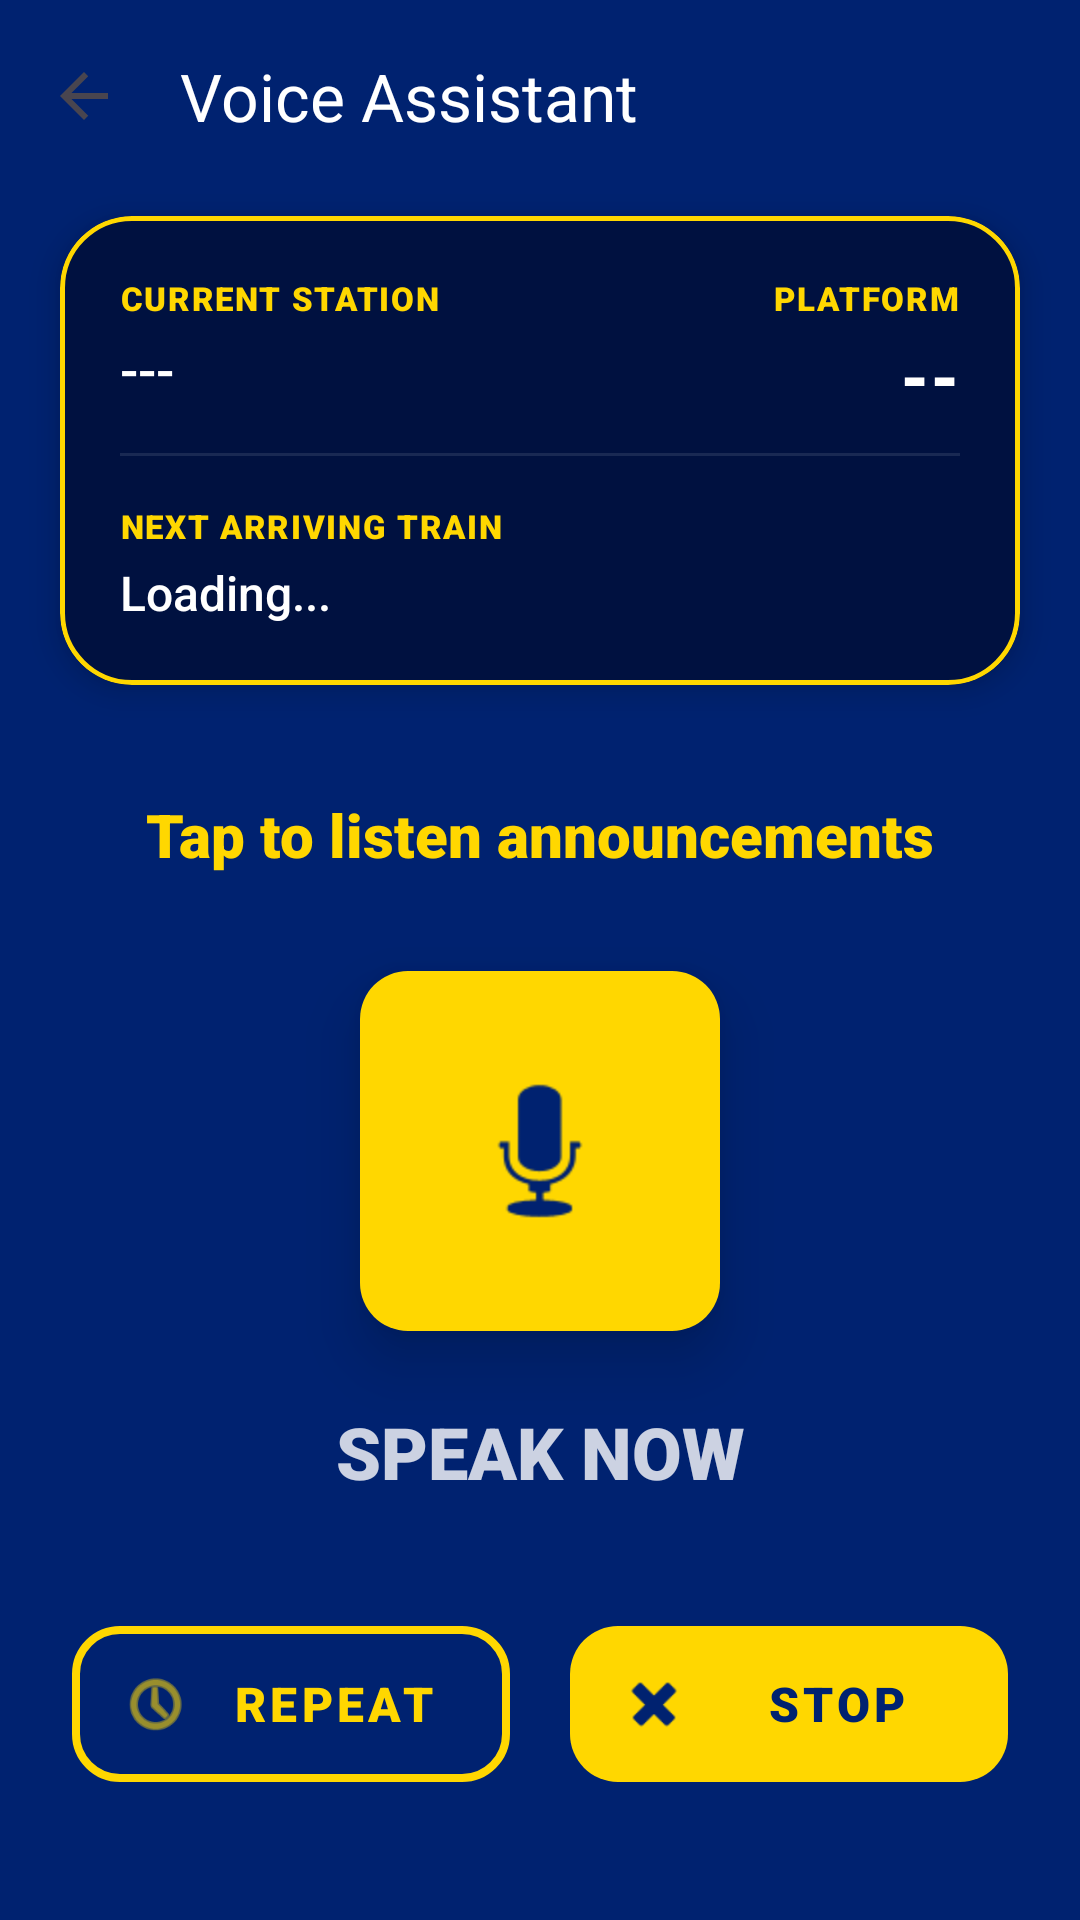

Produce the Android XML layout that renders to this screen, including the resource entries it uses.
<!-- AndroidManifest.xml: application theme Theme.NammaPlatform -->
<!-- res/layout/activity_voice_assistant.xml -->
<?xml version="1.0" encoding="utf-8"?>
<androidx.constraintlayout.widget.ConstraintLayout xmlns:android="http://schemas.android.com/apk/res/android"
    xmlns:app="http://schemas.android.com/apk/res-auto"
    xmlns:tools="http://schemas.android.com/tools"
    android:layout_width="match_parent"
    android:layout_height="match_parent"
    android:background="@color/deep_railway_blue">

    
    <com.google.android.material.appbar.AppBarLayout
        android:id="@+id/appBar"
        android:layout_width="match_parent"
        android:layout_height="wrap_content"
        android:background="@android:color/transparent"
        app:elevation="0dp"
        app:layout_constraintTop_toTopOf="parent">

        <androidx.appcompat.widget.Toolbar
            android:id="@+id/toolbar"
            android:layout_width="match_parent"
            android:layout_height="?attr/actionBarSize"
            app:navigationIcon="?attr/homeAsUpIndicator"
            app:navigationIconTint="@color/white"
            app:title="@string/voice_assistant_label"
            app:titleTextColor="@color/white" />
    </com.google.android.material.appbar.AppBarLayout>

    
    <com.google.android.material.card.MaterialCardView
        android:id="@+id/cardTrainInfo"
        android:layout_width="match_parent"
        android:layout_height="wrap_content"
        android:layout_marginHorizontal="20dp"
        android:layout_marginTop="8dp"
        app:cardBackgroundColor="@color/dark_navy_blue"
        app:cardCornerRadius="24dp"
        app:cardElevation="6dp"
        app:strokeColor="@color/railway_yellow"
        app:strokeWidth="1.5dp"
        app:layout_constraintTop_toBottomOf="@id/appBar">

        <androidx.constraintlayout.widget.ConstraintLayout
            android:layout_width="match_parent"
            android:layout_height="wrap_content"
            android:padding="20dp">

            <TextView
                android:id="@+id/lblCurrentStation"
                android:layout_width="wrap_content"
                android:layout_height="wrap_content"
                android:fontFamily="sans-serif-black"
                android:text="@string/label_current_station"
                android:textColor="@color/railway_yellow"
                android:textSize="11sp"
                android:letterSpacing="0.05"
                app:layout_constraintStart_toStartOf="parent"
                app:layout_constraintTop_toTopOf="parent" />

            <TextView
                android:id="@+id/tvCurrentStation"
                android:layout_width="wrap_content"
                android:layout_height="wrap_content"
                android:layout_marginTop="4dp"
                android:fontFamily="sans-serif-medium"
                android:text="@string/dash_placeholder"
                android:textColor="@color/white"
                android:textSize="18sp"
                app:layout_constraintStart_toStartOf="parent"
                app:layout_constraintTop_toBottomOf="@id/lblCurrentStation" />

            <TextView
                android:id="@+id/lblPlatform"
                android:layout_width="wrap_content"
                android:layout_height="wrap_content"
                android:fontFamily="sans-serif-black"
                android:text="@string/platform_label"
                android:textColor="@color/railway_yellow"
                android:textSize="11sp"
                android:letterSpacing="0.05"
                app:layout_constraintEnd_toEndOf="parent"
                app:layout_constraintTop_toTopOf="parent" />

            <TextView
                android:id="@+id/tvPlatform"
                android:layout_width="wrap_content"
                android:layout_height="wrap_content"
                android:layout_marginTop="4dp"
                android:fontFamily="sans-serif-black"
                android:text="@string/double_dash_placeholder"
                android:textColor="@color/white"
                android:textSize="22sp"
                app:layout_constraintEnd_toEndOf="parent"
                app:layout_constraintTop_toBottomOf="@id/lblPlatform" />

            <View
                android:id="@+id/divider"
                android:layout_width="match_parent"
                android:layout_height="1dp"
                android:layout_marginTop="16dp"
                android:alpha="0.1"
                android:background="@color/white"
                app:layout_constraintTop_toBottomOf="@id/tvCurrentStation" />

            <TextView
                android:id="@+id/lblNextTrain"
                android:layout_width="wrap_content"
                android:layout_height="wrap_content"
                android:layout_marginTop="16dp"
                android:fontFamily="sans-serif-black"
                android:text="@string/label_next_train"
                android:textColor="@color/railway_yellow"
                android:textSize="11sp"
                android:letterSpacing="0.05"
                app:layout_constraintStart_toStartOf="parent"
                app:layout_constraintTop_toBottomOf="@id/divider" />

            <TextView
                android:id="@+id/tvNextTrain"
                android:layout_width="0dp"
                android:layout_height="wrap_content"
                android:layout_marginTop="4dp"
                android:ellipsize="end"
                android:fontFamily="sans-serif-medium"
                android:maxLines="1"
                android:text="@string/loading"
                android:textColor="@color/white"
                android:textSize="16sp"
                app:layout_constraintEnd_toEndOf="parent"
                app:layout_constraintStart_toStartOf="parent"
                app:layout_constraintTop_toBottomOf="@id/lblNextTrain" />

        </androidx.constraintlayout.widget.ConstraintLayout>
    </com.google.android.material.card.MaterialCardView>

    
    <androidx.constraintlayout.widget.ConstraintLayout
        android:id="@+id/interactionArea"
        android:layout_width="match_parent"
        android:layout_height="0dp"
        app:layout_constraintBottom_toTopOf="@id/bottomActions"
        app:layout_constraintTop_toBottomOf="@id/cardTrainInfo"
        app:layout_constraintVertical_bias="0.45">

        <TextView
            android:id="@+id/tvStatus"
            android:layout_width="0dp"
            android:layout_height="wrap_content"
            android:layout_marginHorizontal="32dp"
            android:fontFamily="sans-serif-black"
            android:gravity="center"
            android:text="@string/voice_status_tap_to_listen"
            android:textColor="@color/railway_yellow"
            android:textSize="20sp"
            app:layout_constraintBottom_toTopOf="@id/fabSpeak"
            app:layout_constraintEnd_toEndOf="parent"
            app:layout_constraintStart_toStartOf="parent"
            app:layout_constraintTop_toTopOf="parent"
            app:layout_constraintVertical_chainStyle="packed" />

        
        <View
            android:id="@+id/pulseOuter"
            android:layout_width="180dp"
            android:layout_height="180dp"
            android:alpha="0.15"
            android:background="@drawable/ic_circle_yellow"
            android:visibility="invisible"
            app:layout_constraintBottom_toBottomOf="@id/fabSpeak"
            app:layout_constraintEnd_toEndOf="@id/fabSpeak"
            app:layout_constraintStart_toStartOf="@id/fabSpeak"
            app:layout_constraintTop_toTopOf="@id/fabSpeak" />

        <View
            android:id="@+id/pulseInner"
            android:layout_width="150dp"
            android:layout_height="150dp"
            android:alpha="0.3"
            android:background="@drawable/ic_circle_yellow"
            android:visibility="invisible"
            app:layout_constraintBottom_toBottomOf="@id/fabSpeak"
            app:layout_constraintEnd_toEndOf="@id/fabSpeak"
            app:layout_constraintStart_toStartOf="@id/fabSpeak"
            app:layout_constraintTop_toTopOf="@id/fabSpeak" />

        <com.google.android.material.floatingactionbutton.FloatingActionButton
            android:id="@+id/fabSpeak"
            android:layout_width="wrap_content"
            android:layout_height="wrap_content"
            android:layout_marginTop="32dp"
            android:contentDescription="@string/voice_speak_now_label"
            android:src="@android:drawable/ic_btn_speak_now"
            app:backgroundTint="@color/railway_yellow"
            app:fabCustomSize="120dp"
            app:maxImageSize="64dp"
            app:rippleColor="@color/white"
            app:tint="@color/deep_railway_blue"
            app:elevation="12dp"
            app:layout_constraintBottom_toTopOf="@id/tvPrompt"
            app:layout_constraintEnd_toEndOf="parent"
            app:layout_constraintStart_toStartOf="parent"
            app:layout_constraintTop_toBottomOf="@id/tvStatus" />

        <TextView
            android:id="@+id/tvPrompt"
            android:layout_width="wrap_content"
            android:layout_height="wrap_content"
            android:layout_marginTop="24dp"
            android:fontFamily="sans-serif-black"
            android:text="@string/voice_speak_now_label"
            android:textColor="@color/white"
            android:textSize="24sp"
            android:alpha="0.8"
            app:layout_constraintBottom_toBottomOf="parent"
            app:layout_constraintEnd_toEndOf="parent"
            app:layout_constraintStart_toStartOf="parent"
            app:layout_constraintTop_toBottomOf="@id/fabSpeak" />

    </androidx.constraintlayout.widget.ConstraintLayout>

    
    <LinearLayout
        android:id="@+id/bottomActions"
        android:layout_width="match_parent"
        android:layout_height="wrap_content"
        android:layout_marginBottom="40dp"
        android:paddingHorizontal="24dp"
        android:orientation="horizontal"
        android:weightSum="2"
        app:layout_constraintBottom_toBottomOf="parent">

        <com.google.android.material.button.MaterialButton
            android:id="@+id/btnRepeat"
            style="@style/Widget.MaterialComponents.Button.OutlinedButton"
            android:layout_width="0dp"
            android:layout_height="64dp"
            android:layout_weight="1"
            android:layout_marginEnd="10dp"
            android:fontFamily="sans-serif-black"
            android:text="@string/label_repeat"
            android:textColor="@color/railway_yellow"
            android:textSize="16sp"
            app:cornerRadius="16dp"
            app:icon="@android:drawable/ic_menu_recent_history"
            app:iconSize="24dp"
            app:iconTint="@color/railway_yellow"
            app:strokeColor="@color/railway_yellow"
            app:strokeWidth="2.5dp" />

        <com.google.android.material.button.MaterialButton
            android:id="@+id/btnStop"
            style="@style/Widget.MaterialComponents.Button.UnelevatedButton"
            android:layout_width="0dp"
            android:layout_height="64dp"
            android:layout_weight="1"
            android:layout_marginStart="10dp"
            android:fontFamily="sans-serif-black"
            android:text="@string/btn_stop"
            android:textColor="@color/deep_railway_blue"
            android:textSize="16sp"
            app:backgroundTint="@color/railway_yellow"
            app:cornerRadius="16dp"
            app:icon="@android:drawable/ic_delete"
            app:iconSize="24dp"
            app:iconTint="@color/deep_railway_blue"
            app:elevation="4dp" />

    </LinearLayout>

</androidx.constraintlayout.widget.ConstraintLayout>
<!-- resources referenced by this layout -->
<resources>
  <color name="dark_navy_blue">#001140</color>
  <color name="deep_railway_blue">#002270</color>
  <color name="railway_yellow">#FFD700</color>
  <color name="white">#FFFFFFFF</color>
  <!-- drawable ic_circle_yellow (drawable) -->
  <?xml version="1.0" encoding="utf-8"?>
  <shape xmlns:android="http://schemas.android.com/apk/res/android"
      android:shape="oval">
      <solid android:color="@color/railway_yellow" />
      <size android:width="40dp" android:height="40dp" />
  </shape>
  <string name="btn_stop">STOP</string>
  <string name="dash_placeholder">---</string>
  <string name="double_dash_placeholder">--</string>
  <string name="label_current_station">CURRENT STATION</string>
  <string name="label_next_train">NEXT ARRIVING TRAIN</string>
  <string name="label_repeat">REPEAT</string>
  <string name="loading">Loading...</string>
  <string name="platform_label">PLATFORM</string>
  <string name="voice_assistant_label">Voice Assistant</string>
  <string name="voice_speak_now_label">SPEAK NOW</string>
  <string name="voice_status_tap_to_listen">Tap to listen announcements</string>
  <style name="Theme.NammaPlatform" parent="Theme.Material3.DayNight.NoActionBar">
          <item name="colorPrimary">@color/primary</item>
          <item name="colorOnPrimary">@color/white</item>
          <item name="colorContainer">@color/primary_dark</item>
  
          <item name="colorSecondary">@color/accent</item>
          <item name="colorOnSecondary">@color/black</item>
  
          <item name="android:statusBarColor">?attr/colorPrimary</item>
  
          <item name="bottomNavigationStyle">@style/Widget.App.BottomNavigationView</item>
      </style>
  <color name="primary">#002270</color>
  <color name="primary_dark">#001140</color>
  <color name="accent">#FFD700</color>
  <color name="black">#FF000000</color>
  <dimen name="bnv_icon_size">22dp</dimen>
  <dimen name="bnv_item_padding_top">14dp</dimen>
  <dimen name="bnv_item_padding_bottom">16dp</dimen>
  <style name="TextAppearance.App.BottomNormal" parent="TextAppearance.Material3.LabelSmall">
          <item name="android:textSize">@dimen/bnv_inactive_text_size</item>
          <item name="android:fontFamily">sans-serif-medium</item>
          <item name="android:letterSpacing">0.03</item>
          <item name="android:alpha">0.7</item> 
          <item name="android:textColor">@color/white</item>
      </style>
  <style name="TextAppearance.App.BottomSelected" parent="TextAppearance.Material3.LabelSmall">
          <item name="android:textSize">@dimen/bnv_active_text_size</item>
          <item name="android:fontFamily">sans-serif-black</item>
          <item name="android:letterSpacing">0.02</item>
          <item name="android:textStyle">bold</item>
          <item name="android:textColor">@color/railway_yellow</item>
      </style>
  <style name="Widget.App.BottomNavigation.ActiveIndicator" parent="">
          <item name="android:color">#1AFFFFFF</item> 
          <item name="android:height">@dimen/bnv_active_indicator_height</item>
          <item name="android:width">@dimen/bnv_active_indicator_width</item>
      </style>
  <dimen name="bnv_inactive_text_size">12sp</dimen>
  <dimen name="bnv_active_text_size">13sp</dimen>
  <dimen name="bnv_active_indicator_height">34dp</dimen>
  <dimen name="bnv_active_indicator_width">60dp</dimen>
</resources>
